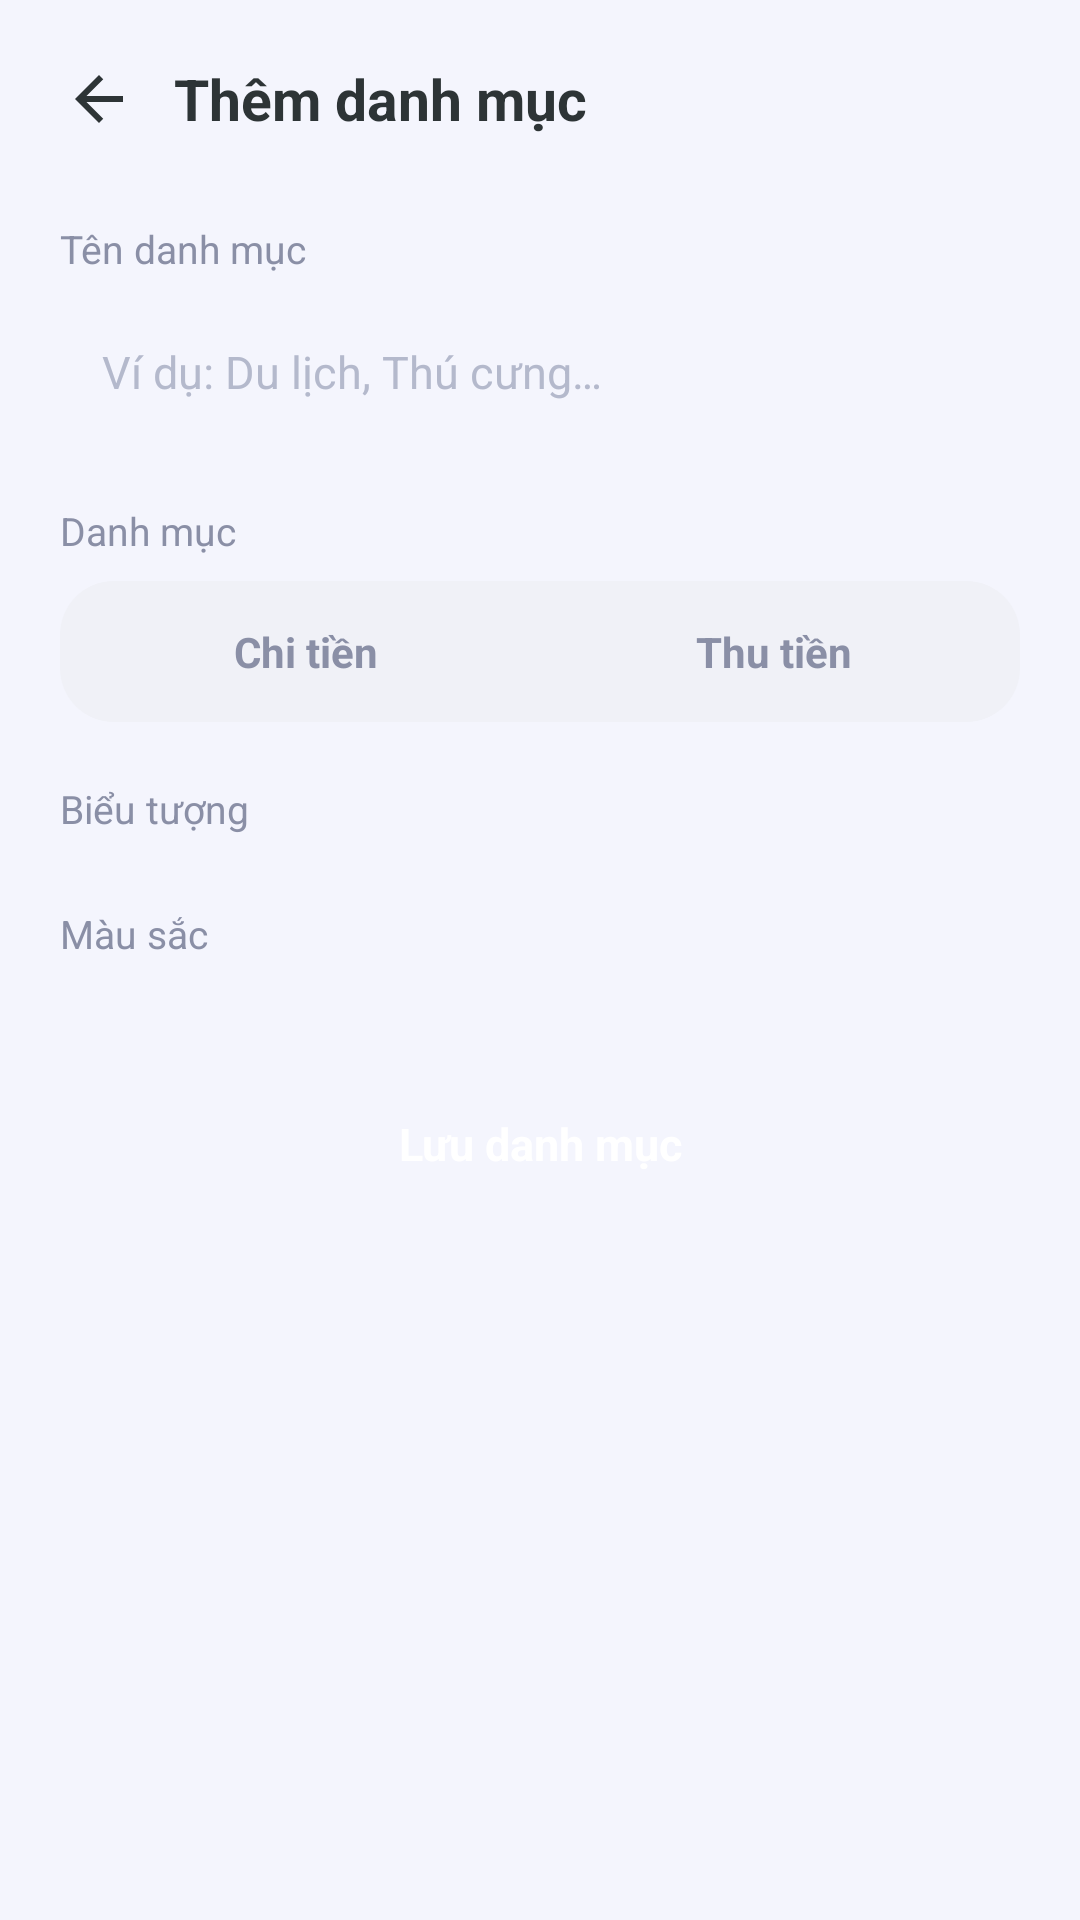

This screen was rendered from an Android layout file. Write that file and the resources it references.
<!-- AndroidManifest.xml: application theme Theme.ExpenseManager -->
<!-- res/layout/activity_add_category.xml -->
<?xml version="1.0" encoding="utf-8"?>
<LinearLayout xmlns:android="http://schemas.android.com/apk/res/android"
    xmlns:tools="http://schemas.android.com/tools"
    android:layout_width="match_parent"
    android:layout_height="match_parent"
    android:background="@color/background"
    android:orientation="vertical">

    
    <LinearLayout
        android:layout_width="match_parent"
        android:layout_height="wrap_content"
        android:gravity="center_vertical"
        android:orientation="horizontal"
        android:paddingHorizontal="12dp"
        android:paddingVertical="12dp">

        <ImageView
            android:id="@+id/btn_back"
            android:layout_width="42dp"
            android:layout_height="42dp"
            android:background="?attr/selectableItemBackgroundBorderless"
            android:clickable="true"
            android:contentDescription="@string/cancel"
            android:focusable="true"
            android:padding="9dp"
            android:src="@drawable/ic_back" />

        <TextView
            android:id="@+id/tv_title"
            android:layout_width="0dp"
            android:layout_height="wrap_content"
            android:layout_marginStart="4dp"
            android:layout_weight="1"
            android:text="@string/add_category"
            android:textColor="@color/text_primary"
            android:textSize="19sp"
            android:textStyle="bold" />

        <ImageView
            android:id="@+id/btn_delete"
            android:layout_width="42dp"
            android:layout_height="42dp"
            android:background="?attr/selectableItemBackgroundBorderless"
            android:clickable="true"
            android:contentDescription="@string/delete"
            android:focusable="true"
            android:padding="9dp"
            android:src="@drawable/ic_delete"
            android:tint="@color/action_blue"
            android:visibility="gone"
            tools:visibility="visible" />
    </LinearLayout>

    <androidx.core.widget.NestedScrollView
        android:layout_width="match_parent"
        android:layout_height="0dp"
        android:layout_weight="1"
        android:fillViewport="true"
        android:scrollbars="none">

        <LinearLayout
            android:layout_width="match_parent"
            android:layout_height="wrap_content"
            android:orientation="vertical"
            android:paddingHorizontal="20dp"
            android:paddingTop="8dp"
            android:paddingBottom="24dp">

            
            <TextView
                android:layout_width="wrap_content"
                android:layout_height="wrap_content"
                android:text="@string/cat_name"
                android:textColor="@color/text_secondary"
                android:textSize="13sp" />

            <EditText
                android:id="@+id/et_name"
                android:layout_width="match_parent"
                android:layout_height="wrap_content"
                android:layout_marginTop="8dp"
                android:background="@drawable/bg_rounded_white"
                android:hint="@string/cat_name_hint"
                android:inputType="textCapSentences"
                android:maxLength="30"
                android:padding="14dp"
                android:textColor="@color/text_primary"
                android:textColorHint="@color/text_hint"
                android:textSize="15sp" />

            
            <TextView
                android:layout_width="wrap_content"
                android:layout_height="wrap_content"
                android:layout_marginTop="20dp"
                android:text="@string/category"
                android:textColor="@color/text_secondary"
                android:textSize="13sp" />

            <LinearLayout
                android:layout_width="match_parent"
                android:layout_height="wrap_content"
                android:layout_marginTop="8dp"
                android:background="@drawable/bg_toggle_container"
                android:orientation="horizontal"
                android:padding="4dp">

                <TextView
                    android:id="@+id/btn_type_expense"
                    android:layout_width="0dp"
                    android:layout_height="wrap_content"
                    android:layout_weight="1"
                    android:clickable="true"
                    android:focusable="true"
                    android:gravity="center"
                    android:paddingVertical="10dp"
                    android:text="@string/type_expense"
                    android:textColor="@color/text_secondary"
                    android:textSize="14sp"
                    android:textStyle="bold" />

                <TextView
                    android:id="@+id/btn_type_income"
                    android:layout_width="0dp"
                    android:layout_height="wrap_content"
                    android:layout_weight="1"
                    android:clickable="true"
                    android:focusable="true"
                    android:gravity="center"
                    android:paddingVertical="10dp"
                    android:text="@string/type_income"
                    android:textColor="@color/text_secondary"
                    android:textSize="14sp"
                    android:textStyle="bold" />
            </LinearLayout>

            
            <TextView
                android:layout_width="wrap_content"
                android:layout_height="wrap_content"
                android:layout_marginTop="20dp"
                android:text="@string/cat_icon"
                android:textColor="@color/text_secondary"
                android:textSize="13sp" />

            <androidx.recyclerview.widget.RecyclerView
                android:id="@+id/rv_icons"
                android:layout_width="match_parent"
                android:layout_height="wrap_content"
                android:layout_marginTop="8dp"
                android:nestedScrollingEnabled="false" />

            
            <TextView
                android:layout_width="wrap_content"
                android:layout_height="wrap_content"
                android:layout_marginTop="16dp"
                android:text="@string/cat_color"
                android:textColor="@color/text_secondary"
                android:textSize="13sp" />

            <androidx.recyclerview.widget.RecyclerView
                android:id="@+id/rv_colors"
                android:layout_width="match_parent"
                android:layout_height="wrap_content"
                android:layout_marginTop="8dp"
                android:nestedScrollingEnabled="false" />

            <TextView
                android:id="@+id/btn_save"
                android:layout_width="match_parent"
                android:layout_height="wrap_content"
                android:layout_marginTop="28dp"
                android:background="@drawable/bg_toggle_selected"
                android:backgroundTint="@color/primary"
                android:clickable="true"
                android:focusable="true"
                android:gravity="center"
                android:paddingVertical="15dp"
                android:text="@string/cat_save"
                android:textColor="@color/white"
                android:textSize="15sp"
                android:textStyle="bold" />

        </LinearLayout>
    </androidx.core.widget.NestedScrollView>

</LinearLayout>
<!-- resources referenced by this layout -->
<resources>
  <color name="action_blue">#2F80ED</color>
  <color name="background">#F4F5FD</color>
  <color name="primary">#6C63FF</color>
  <color name="text_hint">#B4B9CC</color>
  <color name="text_primary">#2D3436</color>
  <color name="text_secondary">#8A8FA6</color>
  <color name="white">#FFFFFF</color>
  <!-- drawable bg_toggle_container (drawable) -->
  <?xml version="1.0" encoding="utf-8"?>
  <shape xmlns:android="http://schemas.android.com/apk/res/android"
      android:shape="rectangle">
      <corners android:radius="18dp" />
      <solid android:color="@color/toggle_bg" />
  </shape>
  <!-- drawable ic_back (drawable) -->
  <vector xmlns:android="http://schemas.android.com/apk/res/android"
      android:width="24dp"
      android:height="24dp"
      android:viewportWidth="24"
      android:viewportHeight="24"
      android:tint="@color/text_primary">
      <path
          android:fillColor="#FFFFFF"
          android:pathData="M20,11H7.83l5.59,-5.59L12,4l-8,8 8,8 1.41,-1.41L7.83,13H20v-2z" />
  </vector>
  <string name="add_category">Thêm danh mục</string>
  <string name="cancel">Hủy</string>
  <string name="cat_color">Màu sắc</string>
  <string name="cat_icon">Biểu tượng</string>
  <string name="cat_name">Tên danh mục</string>
  <string name="cat_name_hint">Ví dụ: Du lịch, Thú cưng…</string>
  <string name="cat_save">Lưu danh mục</string>
  <string name="category">Danh mục</string>
  <string name="delete">Xóa</string>
  <string name="type_expense">Chi tiền</string>
  <string name="type_income">Thu tiền</string>
  <style name="Theme.ExpenseManager" parent="Theme.MaterialComponents.DayNight.NoActionBar">
          
          <item name="colorPrimary">@color/primary</item>
          <item name="colorPrimaryVariant">@color/primary_dark</item>
          <item name="colorOnPrimary">@color/text_on_primary</item>
          <item name="colorSecondary">@color/secondary</item>
          <item name="colorSecondaryVariant">@color/secondary</item>
          <item name="colorOnSecondary">@color/white</item>
  
          
          <item name="android:statusBarColor">@color/primary_dark</item>
          <item name="android:navigationBarColor">@color/surface</item>
          <item name="android:windowLightStatusBar">false</item>
  
          <item name="android:colorBackground">@color/background</item>
          <item name="colorSurface">@color/surface</item>
          <item name="android:textColorPrimary">@color/text_primary</item>
          <item name="android:textColorSecondary">@color/text_secondary</item>
  
          <item name="materialAlertDialogTheme">@style/AppAlertDialog</item>
      </style>
  <color name="toggle_bg">#F0F1F7</color>
  <color name="primary_dark">#5A52D5</color>
  <color name="text_on_primary">#FFFFFF</color>
  <color name="secondary">#00CEC9</color>
  <color name="surface">#FFFFFF</color>
  <style name="AppAlertDialog" parent="ThemeOverlay.MaterialComponents.MaterialAlertDialog">
          <item name="colorPrimary">@color/primary</item>
          <item name="shapeAppearanceOverlay">@style/DialogShape</item>
      </style>
  <style name="DialogShape">
          <item name="cornerFamily">rounded</item>
          <item name="cornerSize">20dp</item>
      </style>
</resources>
